Run: headless pygame with SDL's dummy video driver; simulated clock (each Clock.tick advances the game by its frame time, no real sleeping); random seed 0; keys injected as events and as key.get_pressed() state; no mouse input.
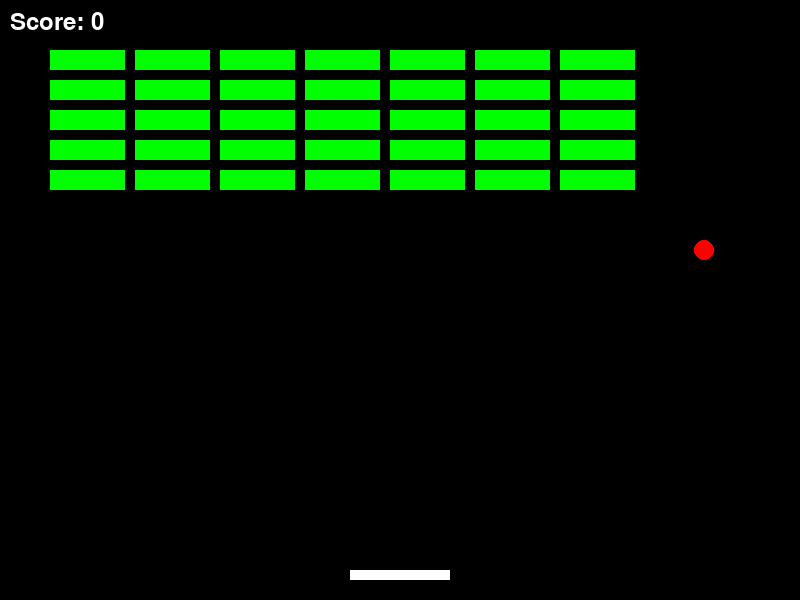
Frame 1 of 4 · flips 1–60 · no input
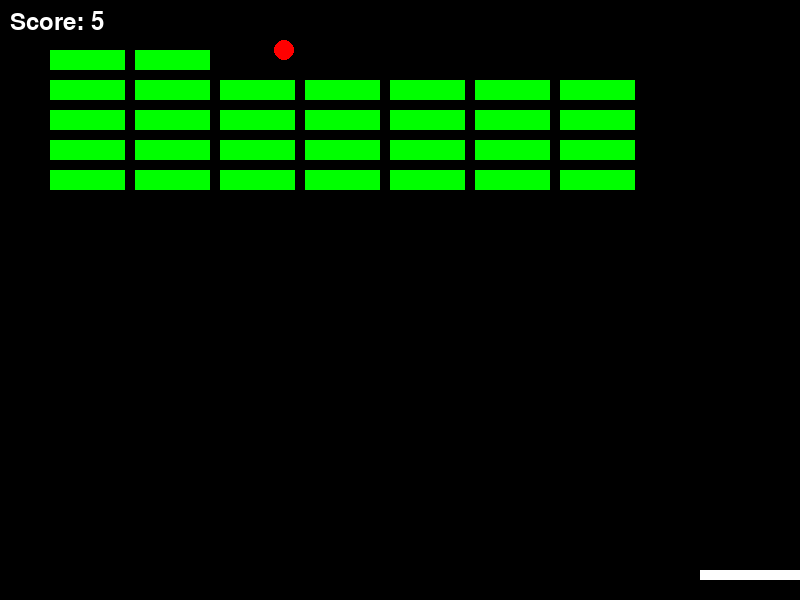
Frame 2 of 4 · flips 61–180 · tapped SPACE, RETURN · held RIGHT (→), D
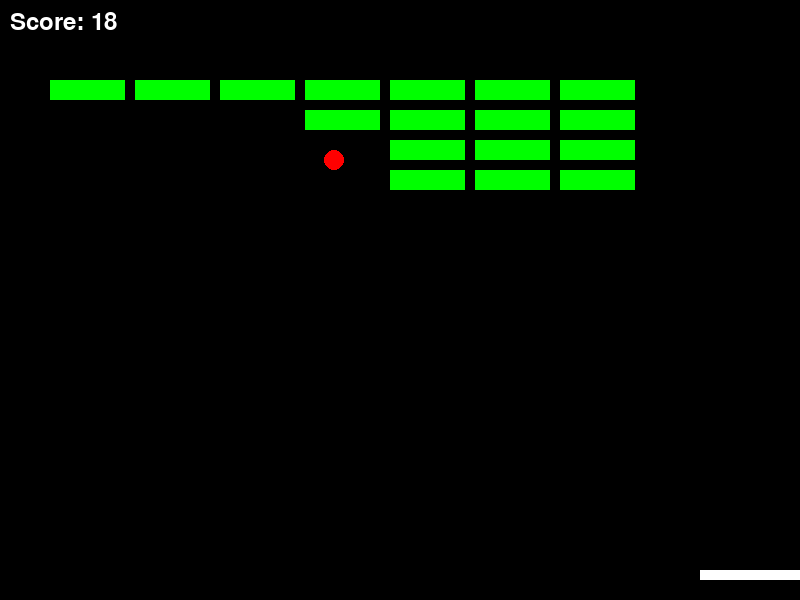
Frame 3 of 4 · flips 181–300 · held DOWN (↓), S
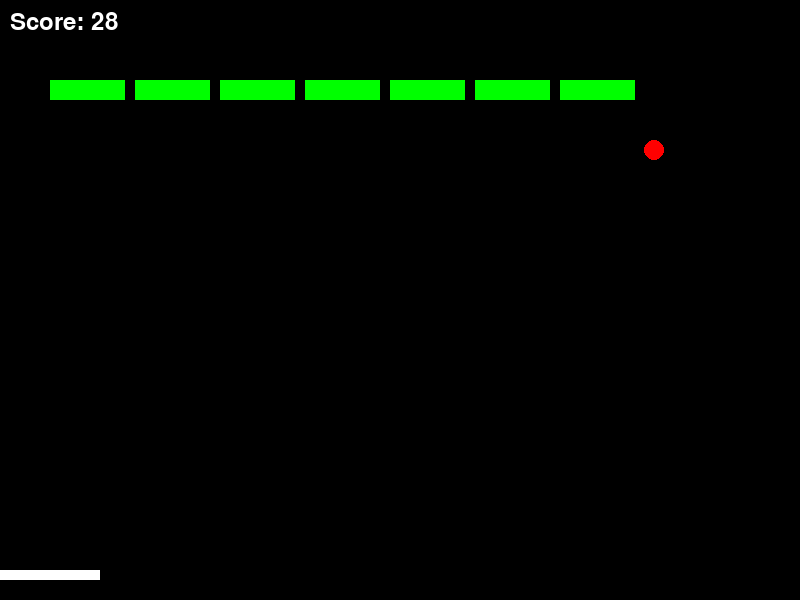
Frame 4 of 4 · flips 301–420 · held LEFT (←), A, UP (↑), W

The pygame program that drew these frames:

import pygame  
import random  

pygame.init()  
 
WIDTH, HEIGHT = 800, 600  
screen = pygame.display.set_mode((WIDTH, HEIGHT))  
pygame.display.set_caption("Breakout Game")  


WHITE = (255, 255, 255)  
BLACK = (0, 0, 0)  
RED = (255, 0, 0)  
GREEN = (0, 255, 0)  

  
PADDLE_WIDTH = 100  
PADDLE_HEIGHT = 10  
paddle_x = WIDTH // 2 - PADDLE_WIDTH // 2  
paddle_y = HEIGHT - 30  
paddle_speed = 10  


BALL_RADIUS = 10  
ball_x = random.randint(BALL_RADIUS, WIDTH - BALL_RADIUS)  
ball_y = HEIGHT - 50  
ball_speed_x = random.choice([-5, 5])  
ball_speed_y = -5  

  
BRICK_WIDTH = 75  
BRICK_HEIGHT = 20  
bricks = []  

for i in range(7):  
    for j in range(5):  
        bricks.append(pygame.Rect(i * (BRICK_WIDTH + 10) + 50, j * (BRICK_HEIGHT + 10) + 50, BRICK_WIDTH, BRICK_HEIGHT))  


running = True  
clock = pygame.time.Clock()  
score = 0  

 
while running:  
    for event in pygame.event.get():  
        if event.type == pygame.QUIT:  
            running = False  

  
    keys = pygame.key.get_pressed()  
    if keys[pygame.K_LEFT] and paddle_x > 0:  
        paddle_x -= paddle_speed  
    if keys[pygame.K_RIGHT] and paddle_x < WIDTH - PADDLE_WIDTH:  
        paddle_x += paddle_speed  

  
    ball_x += ball_speed_x  
    ball_y += ball_speed_y  

  
    if ball_x <= BALL_RADIUS or ball_x >= WIDTH - BALL_RADIUS:  
        ball_speed_x *= -1  
    if ball_y <= BALL_RADIUS:  
        ball_speed_y *= -1  
    if ball_y >= HEIGHT:  
        running = False  

 
    if (paddle_y <= ball_y + BALL_RADIUS <= paddle_y + PADDLE_HEIGHT) and (paddle_x <= ball_x <= paddle_x + PADDLE_WIDTH):  
        ball_speed_y *= -1  
        ball_y = paddle_y - BALL_RADIUS   


    for brick in bricks[:]:  
        if brick.collidepoint(ball_x, ball_y):  
            ball_speed_y *= -1  
            bricks.remove(brick)  
            score += 1  
            break  

  
    screen.fill(BLACK)  
    pygame.draw.rect(screen, WHITE, (paddle_x, paddle_y, PADDLE_WIDTH, PADDLE_HEIGHT))  
    pygame.draw.circle(screen, RED, (ball_x, ball_y), BALL_RADIUS)  

    for brick in bricks:  
        pygame.draw.rect(screen, GREEN, brick)  

  
    font = pygame.font.Font(None, 36)  
    score_text = font.render(f"Score: {score}", True, WHITE)  
    screen.blit(score_text, (10, 10))  

    pygame.display.flip()  
    clock.tick(60) 

pygame.quit()
